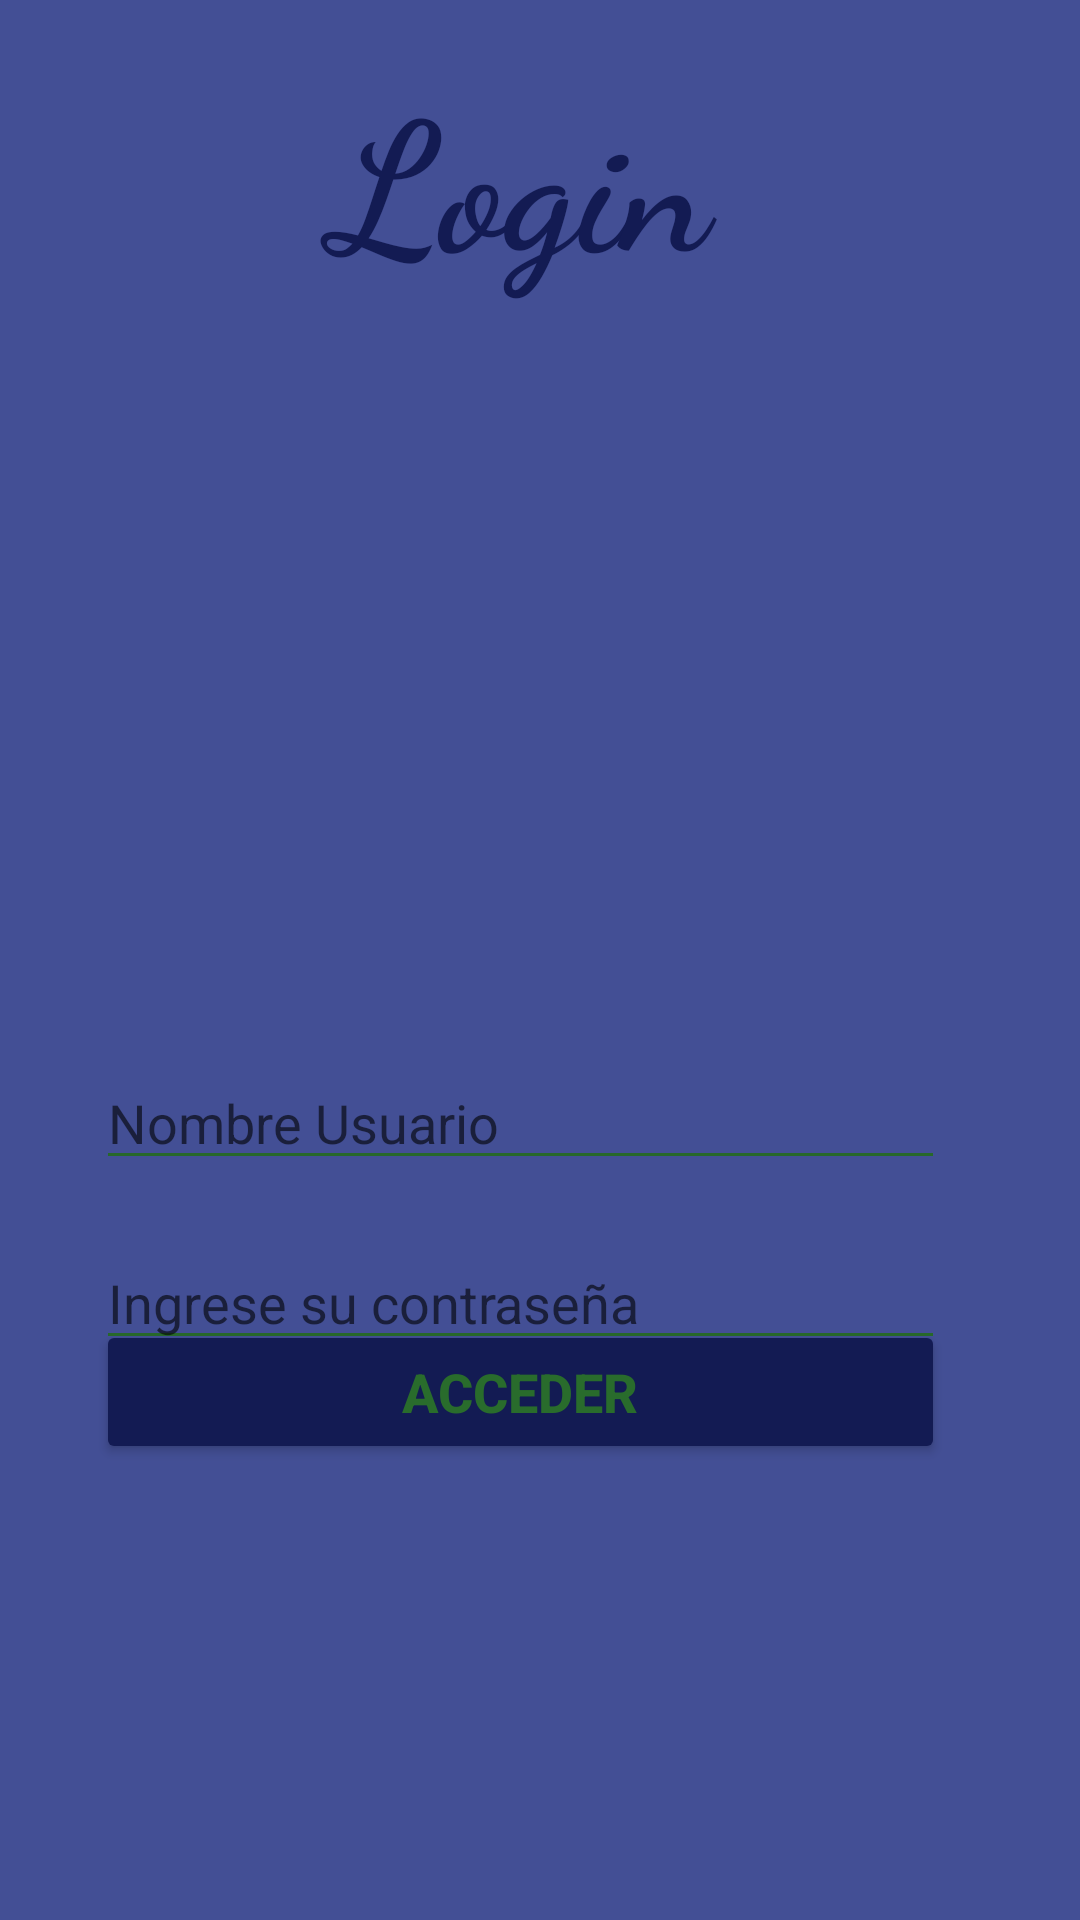

Here is an Android app screen rendered from its layout file. Give the layout XML and the strings, colors and styles it references.
<!-- AndroidManifest.xml: application theme Theme.FINAL -->
<!-- res/layout/activity_main.xml -->
<?xml version="1.0" encoding="utf-8"?>

<androidx.constraintlayout.widget.ConstraintLayout xmlns:android="http://schemas.android.com/apk/res/android"
    xmlns:app="http://schemas.android.com/apk/res-auto"
    xmlns:tools="http://schemas.android.com/tools"
    android:layout_width="match_parent"
    android:layout_height="match_parent"
    android:background="#434F95"
    tools:context=".MainActivity">

    <Button
        android:id="@+id/etacceder"
        android:layout_width="0dp"
        android:layout_height="wrap_content"
        android:layout_marginStart="32dp"
        android:layout_marginEnd="45dp"
        android:layout_marginBottom="152dp"
        android:backgroundTint="#131B53"
        android:text="Acceder"
        android:textColor="#296C2C"
        android:textSize="18sp"
        android:textStyle="bold"
        app:layout_constraintBottom_toBottomOf="parent"
        app:layout_constraintEnd_toEndOf="parent"
        app:layout_constraintHorizontal_bias="1.0"
        app:layout_constraintStart_toStartOf="parent" />

    <TextView
        android:layout_width="0dp"
        android:layout_height="90dp"
        android:layout_marginStart="32dp"
        android:layout_marginEnd="45dp"
        android:fontFamily="cursive"
        android:gravity="center"
        android:text="Login"
        android:textColor="#131B53"
        android:textSize="60sp"
        android:textStyle="bold"
        app:layout_constraintBottom_toBottomOf="parent"
        app:layout_constraintEnd_toEndOf="parent"
        app:layout_constraintLeft_toLeftOf="parent"
        app:layout_constraintRight_toRightOf="parent"
        app:layout_constraintStart_toStartOf="parent"
        app:layout_constraintTop_toTopOf="parent"
        app:layout_constraintVertical_bias="0.024" />

    <ImageView
        android:id="@+id/imageView"
        android:layout_width="0dp"
        android:layout_height="273dp"
        android:layout_marginStart="32dp"
        android:layout_marginEnd="45dp"
        app:layout_constraintBottom_toBottomOf="parent"
        app:layout_constraintEnd_toEndOf="parent"
        app:layout_constraintHorizontal_bias="0.0"
        app:layout_constraintStart_toStartOf="parent"
        app:layout_constraintTop_toTopOf="parent"
        app:layout_constraintVertical_bias="0.251"
        app:srcCompat="@mipmap/logo" />

    <EditText
        android:id="@+id/editusuario"
        android:layout_width="0dp"
        android:layout_height="wrap_content"
        android:layout_marginStart="32dp"
        android:layout_marginEnd="45dp"
        android:backgroundTint="#27682A"
        android:ems="10"
        android:hint="Nombre Usuario"
        android:inputType="textPersonName"
        android:textColor="#C8C828"
        android:textColorLink="#050505"
        android:textSize="18sp"
        app:layout_constraintBottom_toBottomOf="parent"
        app:layout_constraintEnd_toEndOf="parent"
        app:layout_constraintHorizontal_bias="0.0"
        app:layout_constraintStart_toStartOf="parent"
        app:layout_constraintTop_toTopOf="parent"
        app:layout_constraintVertical_bias="0.588" />

    <EditText
        android:id="@+id/editcontraseña"
        android:layout_width="0dp"
        android:layout_height="wrap_content"
        android:layout_marginStart="32dp"
        android:layout_marginEnd="45dp"
        android:backgroundTint="#27682A"
        android:ems="10"
        android:hint="Ingrese su contraseña"
        android:inputType="textPersonName"
        android:textColor="#C8C828"
        android:textColorLink="#050505"
        android:textSize="18sp"
        app:layout_constraintBottom_toBottomOf="parent"
        app:layout_constraintEnd_toEndOf="parent"
        app:layout_constraintHorizontal_bias="0.0"
        app:layout_constraintStart_toStartOf="parent"
        app:layout_constraintTop_toTopOf="parent"
        app:layout_constraintVertical_bias="0.688" />

</androidx.constraintlayout.widget.ConstraintLayout>
<!-- resources referenced by this layout -->
<resources>
  <style name="Theme.FINAL" parent="Theme.MaterialComponents.DayNight.DarkActionBar">
          
          <item name="colorPrimary">@color/purple_500</item>
          <item name="colorPrimaryVariant">@color/purple_700</item>
          <item name="colorOnPrimary">@color/white</item>
          
          <item name="colorSecondary">@color/teal_200</item>
          <item name="colorSecondaryVariant">@color/teal_700</item>
          <item name="colorOnSecondary">@color/black</item>
          
          <item name="android:statusBarColor" tools:targetApi="l">?attr/colorPrimaryVariant</item>
          
      </style>
  <!-- not gathered from this repository: default colours our renderer supplied (Android Studio template values) -->
  <color name="purple_500">#FF6200EE</color>
  <color name="purple_700">#FF3700B3</color>
  <color name="teal_200">#FF03DAC5</color>
  <color name="teal_700">#FF018786</color>
  <color name="black">#FF000000</color>
  <color name="white">#FFFFFFFF</color>
</resources>
